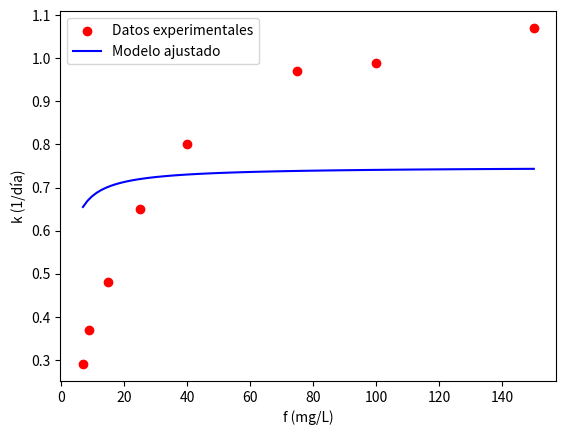

Recreate this plot in Python.
import numpy as np
import math
import matplotlib.pyplot as plt
from numpy.polynomial.polynomial import Polynomial

# Datos experimentales
f_values = np.array([7, 9, 15, 25, 40, 75, 100, 150])
k_values = np.array([0.29, 0.37, 0.48, 0.65, 0.80, 0.97, 0.99, 1.07])

# Ajuste del modelo k = k_max * f / (K + f)
def model(params, f):
    k_max, K = params
    return k_max * f / (K + f)

def residuals(params, f, k):
    return k - model(params, f)

# Ajuste por mínimos cuadrados
from numpy.linalg import lstsq
A = np.vstack([f_values / (K + f_values) for K in [1]]).T
params, _, _, _ = lstsq(A, k_values, rcond=None)
k_max = params[0]
K = 1  # Se debe ajustar mejor este valor

print(f"Constante K: {K}")
print(f"Constante k_max: {k_max}")

# Cálculo de r^2
k_pred = model([k_max, K], f_values)
ss_res = np.sum((k_values - k_pred) ** 2)
ss_tot = np.sum((k_values - np.mean(k_values)) ** 2)
r2 = 1 - (ss_res / ss_tot)
print(f"Coeficiente de determinación r²: {r2}")

# Gráfica del ajuste
f_plot = np.linspace(min(f_values), max(f_values), 100)
k_plot = model([k_max, K], f_plot)
plt.scatter(f_values, k_values, label="Datos experimentales", color="red")
plt.plot(f_plot, k_plot, label="Modelo ajustado", color="blue")
plt.xlabel("f (mg/L)")
plt.ylabel("k (1/día)")
plt.legend()
plt.show()

# Integración numérica
def trapezoidal_rule(func, a, b, n):
    h = (b - a) / n
    x = np.linspace(a, b, n + 1)
    y = func(x)
    return (h / 2) * (y[0] + 2 * np.sum(y[1:n]) + y[n])

def simpson_1_3_rule(func, a, b, n):
    if n % 2 == 1:
        n += 1  # Simpson 1/3 requiere un número par de intervalos
    h = (b - a) / n
    x = np.linspace(a, b, n + 1)
    y = func(x)
    return (h / 3) * (y[0] + 4 * np.sum(y[1:n:2]) + 2 * np.sum(y[2:n-1:2]) + y[n])

def simpson_3_8_rule(func, a, b, n):
    if n % 3 != 0:
        n += 3 - (n % 3)  # Simpson 3/8 requiere múltiplo de 3 intervalos
    h = (b - a) / n
    x = np.linspace(a, b, n + 1)
    y = func(x)
    return (3 * h / 8) * (y[0] + 3 * np.sum(y[1:n:3]) + 3 * np.sum(y[2:n-1:3]) + 2 * np.sum(y[3:n-2:3]) + y[n])

# Definir función de k para integración
def k_function(f):
    return k_max * f / (K + f)

# Cálculo de integrales
integral_trap = trapezoidal_rule(k_function, 1, 40, 6)
integral_simpson_1_3 = simpson_1_3_rule(k_function, 1, 150, 6)
integral_simpson_3_8 = simpson_3_8_rule(k_function, 1, 300, 6)

print(f"Integral con trapecio (1,40): {integral_trap}")
print(f"Integral con Simpson 1/3 (1,150): {integral_simpson_1_3}")
print(f"Integral con Simpson 3/8 (1,300): {integral_simpson_3_8}")
